Dataset: Door_detection (GitHub, heenaharwani123-eng/Door_detection). Classes: empty, full.

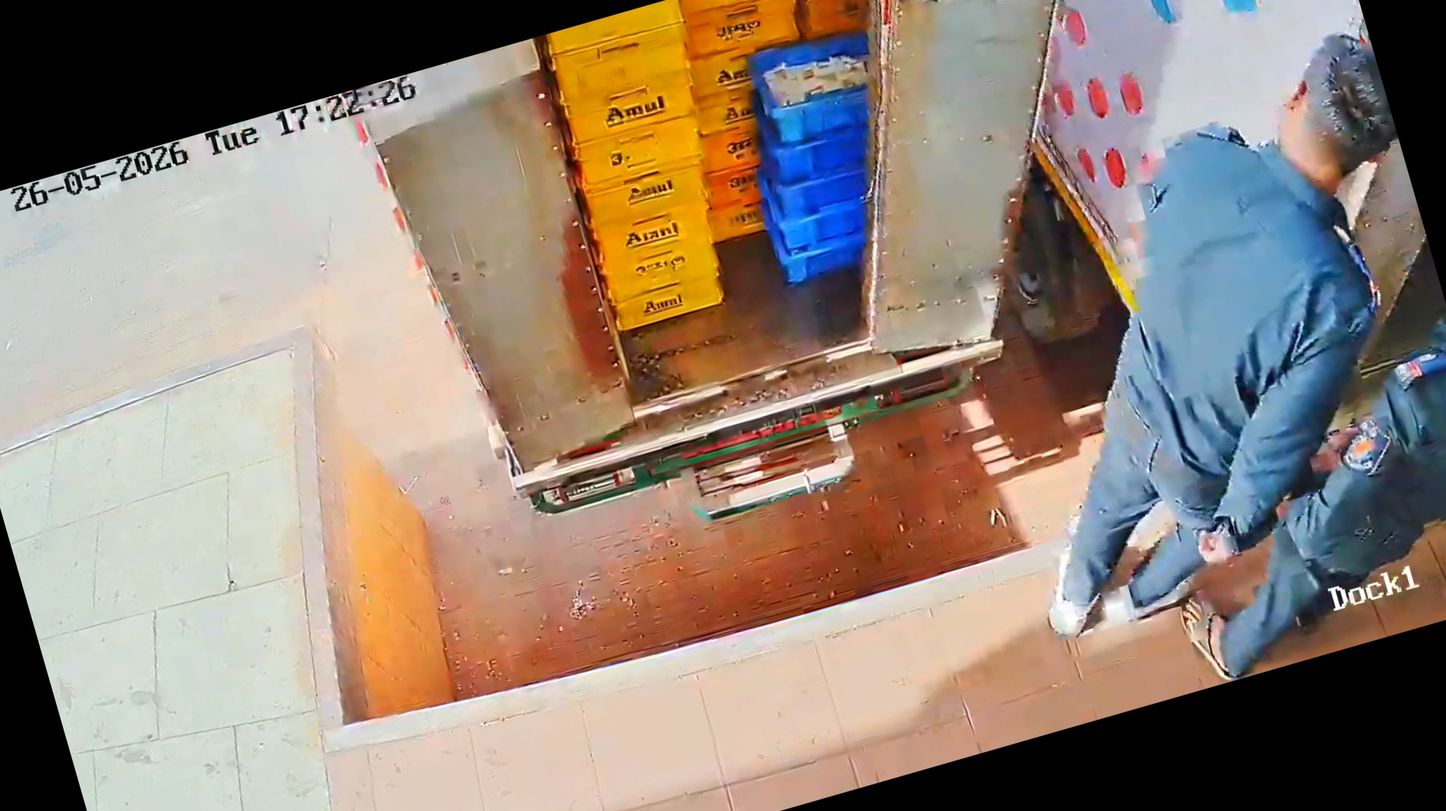
Label: full

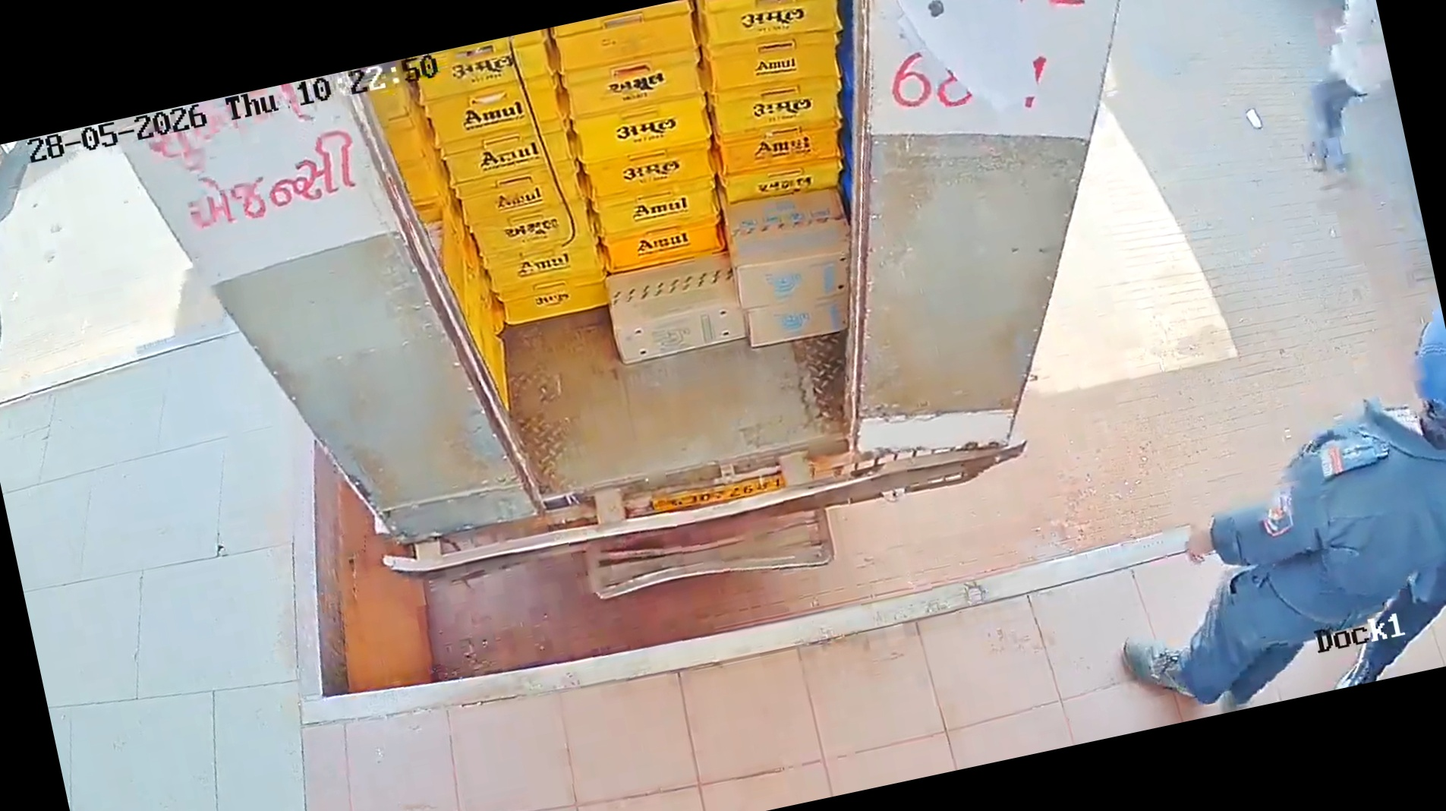
Label: full

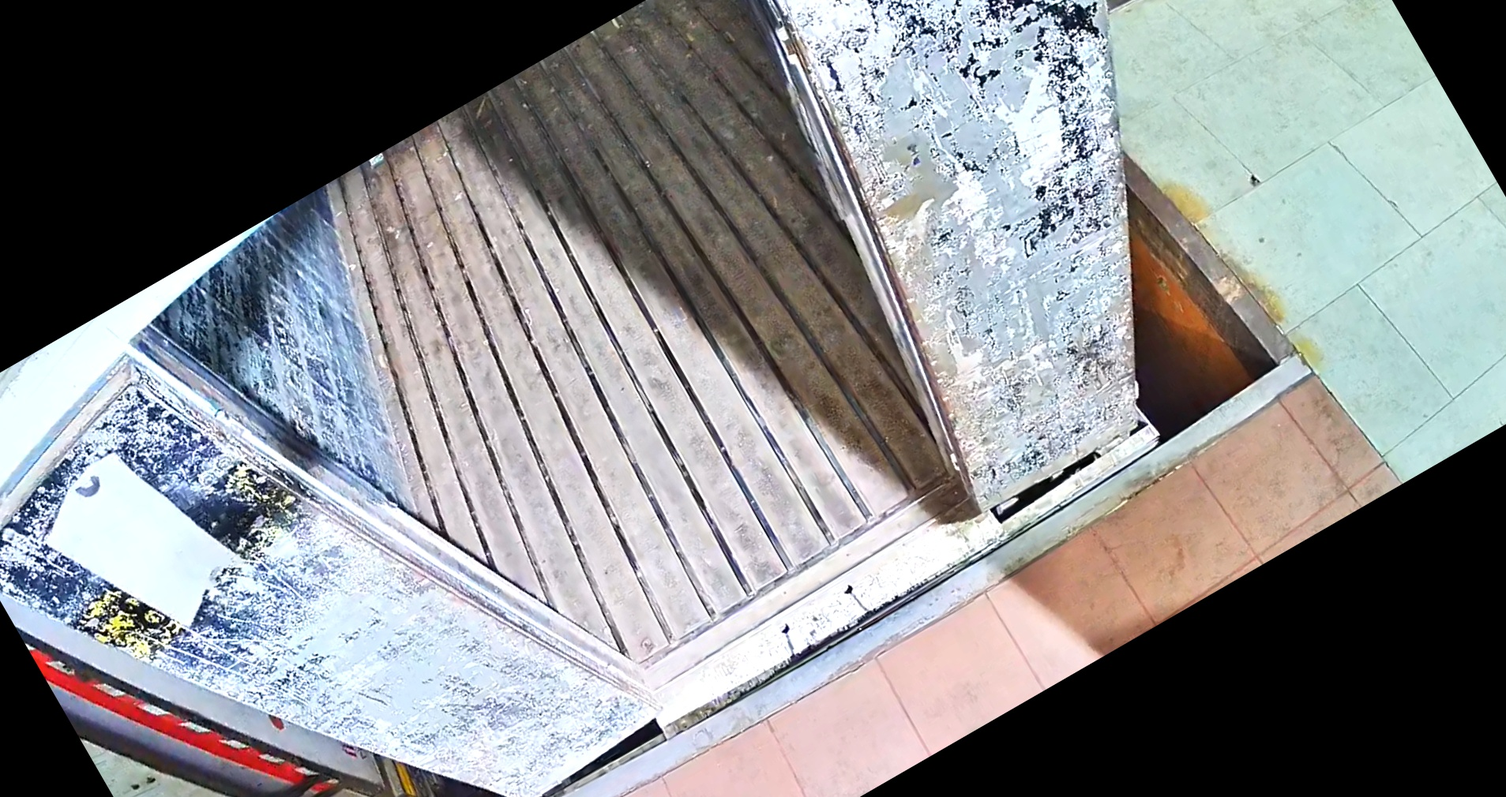
Label: empty

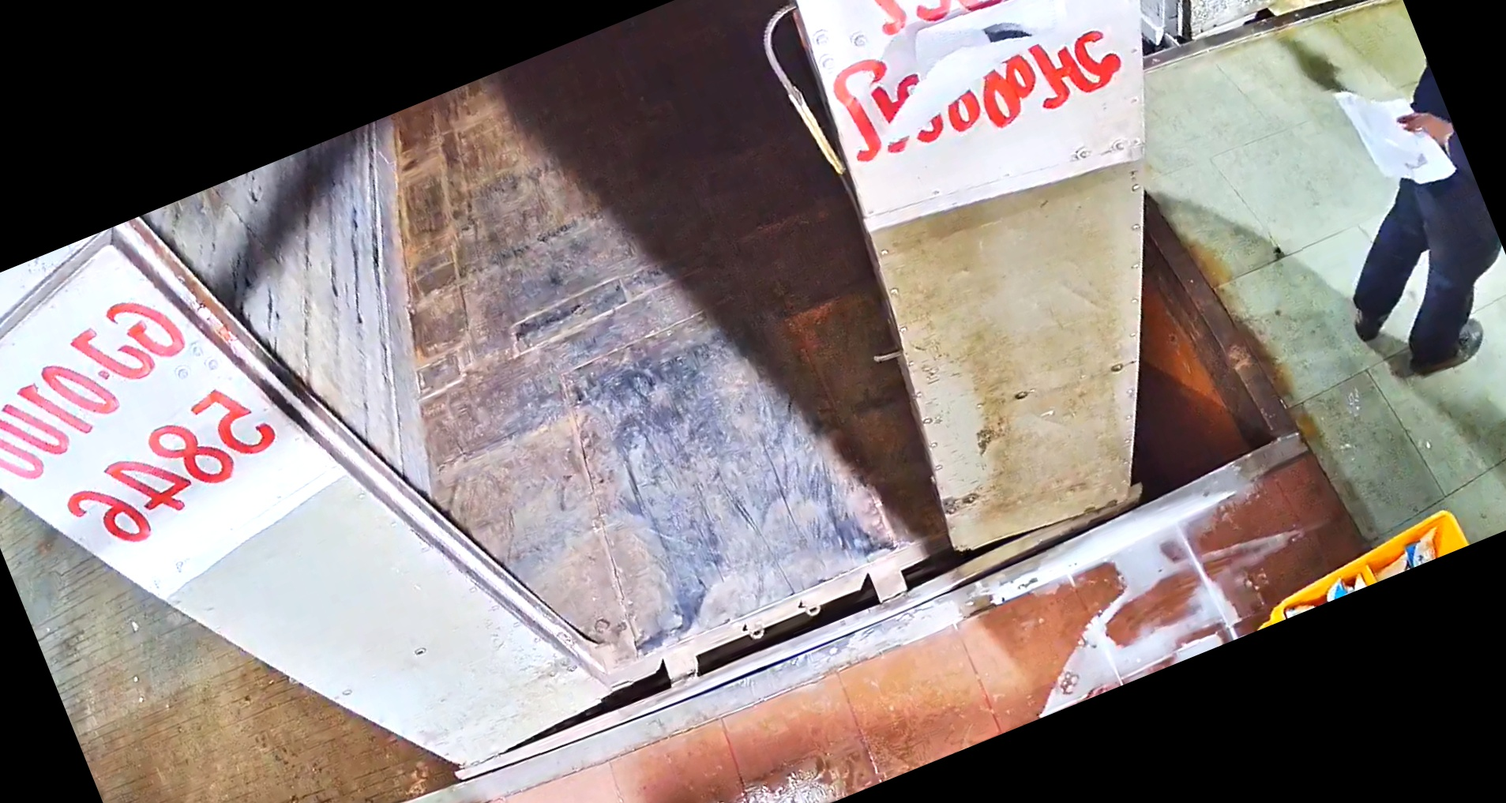
Label: empty

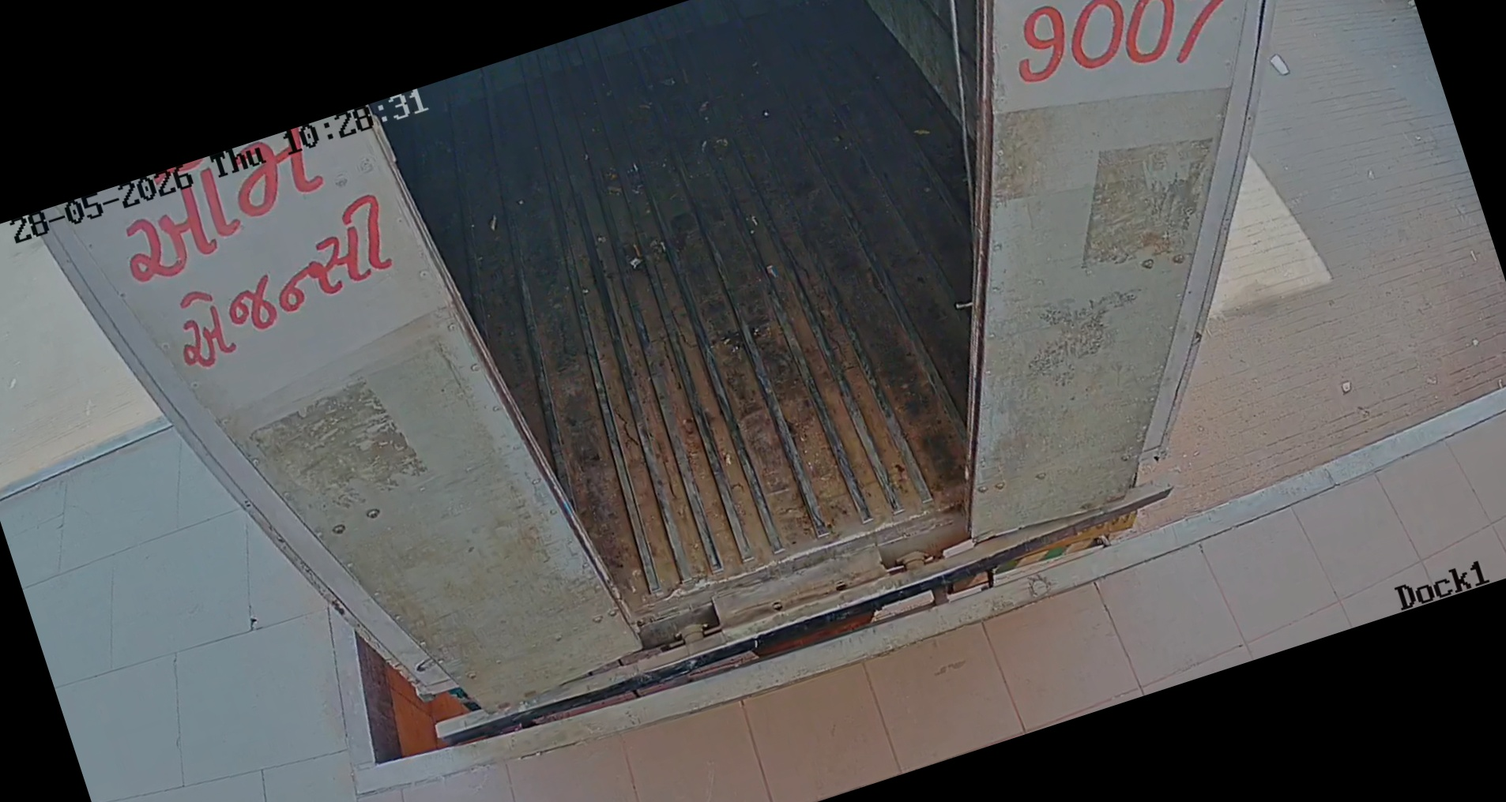
Label: empty

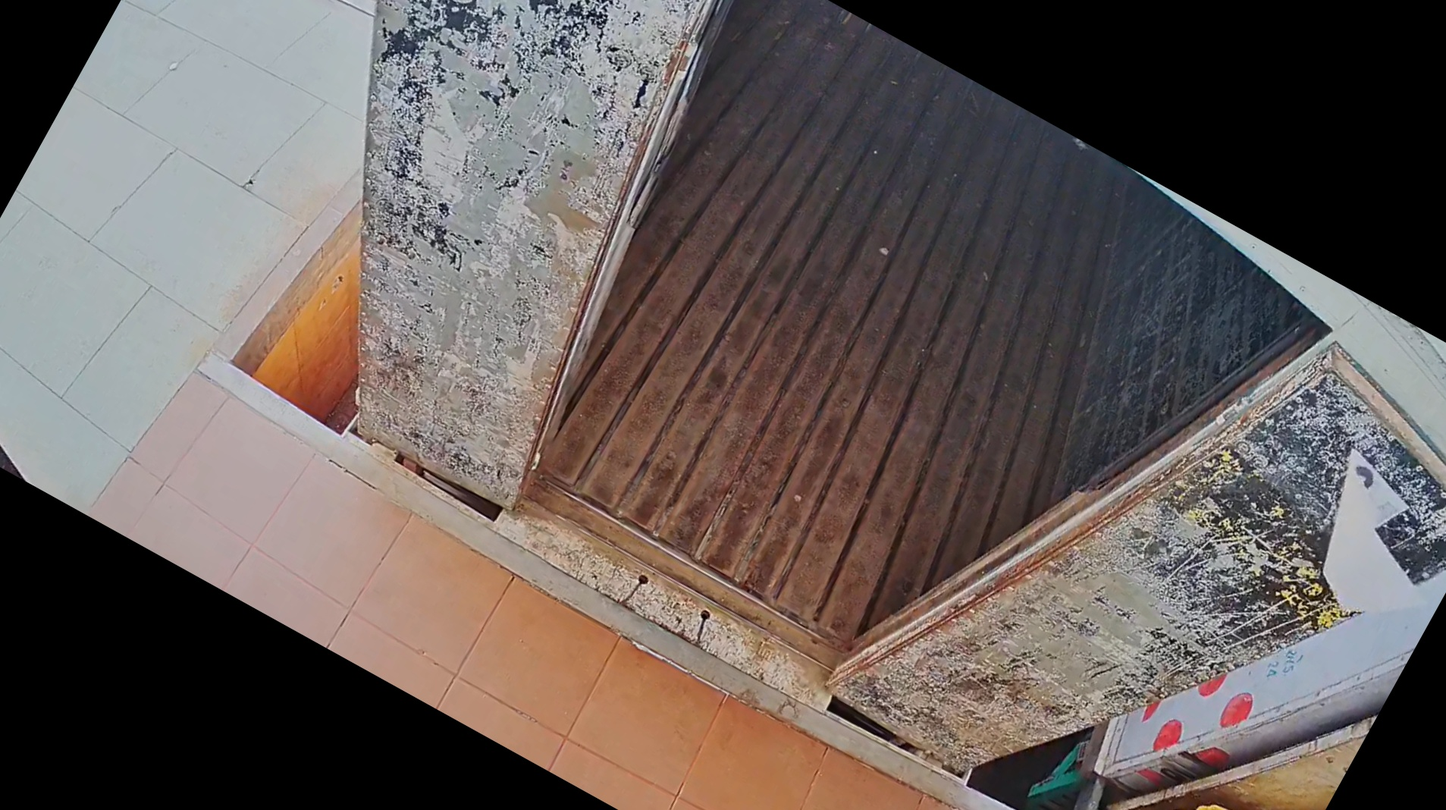
Label: empty
